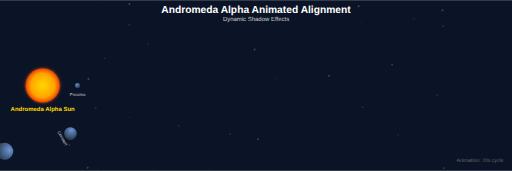
t = 0.00 s
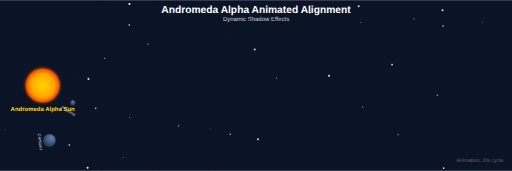
t = 1.67 s
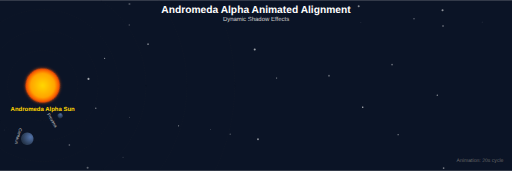
t = 3.33 s
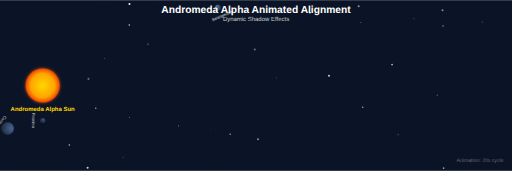
t = 5.00 s
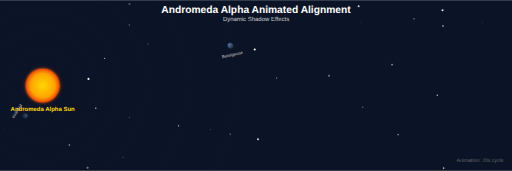
t = 6.67 s
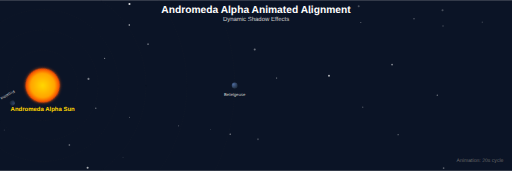
t = 8.33 s

The animated SVG that drew these frames (rendered in a browser with its animation timeline set to each time). Animation: 43 SMIL elements (animate=36,animateTransform=7); frames cover the first 8.33 s, repeats indefinitely.

<?xml version="1.0" encoding="UTF-8"?>
<svg width="1200" height="400" viewBox="0 0 1200 400" xmlns="http://www.w3.org/2000/svg">
  <defs>
    <radialGradient id="sunGradient">
      <stop offset="0%" style="stop-color:#FFD700;stop-opacity:1" />
      <stop offset="70%" style="stop-color:#FFA500;stop-opacity:1" />
      <stop offset="100%" style="stop-color:#FF4500;stop-opacity:0.8" />
    </radialGradient>
    <radialGradient id="planetGradient" cx="0.3" cy="0.3" r="0.7">
      <stop offset="0%" style="stop-color:#6B93D6;stop-opacity:1" />
      <stop offset="100%" style="stop-color:#2E4057;stop-opacity:1" />
    </radialGradient>
    <filter id="glow">
      <feGaussianBlur stdDeviation="4" result="coloredBlur"/>
      <feMerge> 
        <feMergeNode in="coloredBlur"/>
        <feMergeNode in="SourceGraphic"/>
      </feMerge>
    </filter>
  </defs>
  
  <!-- Background -->
  <rect width="100%" height="100%" fill="#0B1426" />
  
  <!-- Animated stars -->
  <circle cx="302.99562707051876" cy="58.08532201741183" r="1.7137489307898215" fill="#FFFFFF">
    <animate attributeName="opacity" values="0.2;1;0.2" dur="3.5079598112919337s" repeatCount="indefinite"/>
  </circle>
  <circle cx="207.38614340076697" cy="184.59324141766126" r="2.4695109483038706" fill="#FFFFFF">
    <animate attributeName="opacity" values="0.2;1;0.2" dur="4.534075017124624s" repeatCount="indefinite"/>
  </circle>
  <circle cx="303.41239829814697" cy="274.33568073069614" r="1.0080024434109056" fill="#FFFFFF">
    <animate attributeName="opacity" values="0.2;1;0.2" dur="3.0055035585732757s" repeatCount="indefinite"/>
  </circle>
  <circle cx="205.38543412866483" cy="392.72763827250117" r="2.4264412281245207" fill="#FFFFFF">
    <animate attributeName="opacity" values="0.2;1;0.2" dur="3.0651907946339745s" repeatCount="indefinite"/>
  </circle>
  <circle cx="346.95380690853597" cy="102.91053377871897" r="1.5947123838381798" fill="#FFFFFF">
    <animate attributeName="opacity" values="0.2;1;0.2" dur="2.2814988500087328s" repeatCount="indefinite"/>
  </circle>
  <circle cx="596.9681623874476" cy="115.67273984612018" r="2.4048299254385017" fill="#FFFFFF">
    <animate attributeName="opacity" values="0.2;1;0.2" dur="4.4406540676543464s" repeatCount="indefinite"/>
  </circle>
  <circle cx="845.8190336244985" cy="52.7902256675965" r="0.9041930791173942" fill="#FFFFFF">
    <animate attributeName="opacity" values="0.2;1;0.2" dur="3.412984639733568s" repeatCount="indefinite"/>
  </circle>
  <circle cx="771.0828687896121" cy="177.16225042119058" r="2.2783606562156318" fill="#FFFFFF">
    <animate attributeName="opacity" values="0.2;1;0.2" dur="3.092298798213831s" repeatCount="indefinite"/>
  </circle>
  <circle cx="918.9027040898027" cy="151.03006243405216" r="2.012887810380697" fill="#FFFFFF">
    <animate attributeName="opacity" values="0.2;1;0.2" dur="3.776295857430026s" repeatCount="indefinite"/>
  </circle>
  <circle cx="970.3616521591526" cy="43.48789514354969" r="1.335238872324462" fill="#FFFFFF">
    <animate attributeName="opacity" values="0.2;1;0.2" dur="2.579542130626975s" repeatCount="indefinite"/>
  </circle>
  <circle cx="604.6564374421581" cy="325.97171684422807" r="2.2878476872333535" fill="#FFFFFF">
    <animate attributeName="opacity" values="0.2;1;0.2" dur="2.7751882537911854s" repeatCount="indefinite"/>
  </circle>
  <circle cx="1039.739296135634" cy="393.64506677311243" r="2.0081257588872012" fill="#FFFFFF">
    <animate attributeName="opacity" values="0.2;1;0.2" dur="2.8651577651720137s" repeatCount="indefinite"/>
  </circle>
  <circle cx="303.41102353683095" cy="9.12795304203593" r="2.455149590211395" fill="#FFFFFF">
    <animate attributeName="opacity" values="0.2;1;0.2" dur="3.2301299303210778s" repeatCount="indefinite"/>
  </circle>
  <circle cx="648.3601709382622" cy="182.27923326291275" r="1.2519768762613985" fill="#FFFFFF">
    <animate attributeName="opacity" values="0.2;1;0.2" dur="4.827491008235079s" repeatCount="indefinite"/>
  </circle>
  <circle cx="288.35037764079425" cy="367.87166702271935" r="0.9201097220268784" fill="#FFFFFF">
    <animate attributeName="opacity" values="0.2;1;0.2" dur="4.008193299996288s" repeatCount="indefinite"/>
  </circle>
  <circle cx="933.0926442035233" cy="315.17832984976917" r="1.250203474188997" fill="#FFFFFF">
    <animate attributeName="opacity" values="0.2;1;0.2" dur="4.57129625629927s" repeatCount="indefinite"/>
  </circle>
  <circle cx="850.1561244177904" cy="250.7214930381801" r="1.5636557611223338" fill="#FFFFFF">
    <animate attributeName="opacity" values="0.2;1;0.2" dur="2.11760489971609s" repeatCount="indefinite"/>
  </circle>
  <circle cx="493.60469619692014" cy="302.50495129595095" r="0.8120843313126018" fill="#FFFFFF">
    <animate attributeName="opacity" values="0.2;1;0.2" dur="4.6113222437996715s" repeatCount="indefinite"/>
  </circle>
  <circle cx="418.53870773677386" cy="294.4325081912626" r="1.3727797368240515" fill="#FFFFFF">
    <animate attributeName="opacity" values="0.2;1;0.2" dur="4.314292224092996s" repeatCount="indefinite"/>
  </circle>
  <circle cx="1024.8950156033334" cy="222.62432903687622" r="1.4835465338359746" fill="#FFFFFF">
    <animate attributeName="opacity" values="0.2;1;0.2" dur="4.599106018890914s" repeatCount="indefinite"/>
  </circle>
  <circle cx="726.5572399746789" cy="29.78235859939451" r="1.796528141963257" fill="#FFFFFF">
    <animate attributeName="opacity" values="0.2;1;0.2" dur="3.3606849055355097s" repeatCount="indefinite"/>
  </circle>
  <circle cx="162.6066614004243" cy="339.5236760197921" r="1.9225879441249227" fill="#FFFFFF">
    <animate attributeName="opacity" values="0.2;1;0.2" dur="3.8359573911438476s" repeatCount="indefinite"/>
  </circle>
  <circle cx="245.31299410965818" cy="136.40065187787602" r="1.2699463382126388" fill="#FFFFFF">
    <animate attributeName="opacity" values="0.2;1;0.2" dur="4.765554500118456s" repeatCount="indefinite"/>
  </circle>
  <circle cx="840.6904545625646" cy="14.040151304581805" r="2.3269363217912034" fill="#FFFFFF">
    <animate attributeName="opacity" values="0.2;1;0.2" dur="4.100284214285737s" repeatCount="indefinite"/>
  </circle>
  <circle cx="224.47120529397768" cy="253.25480677382845" r="1.7184846606153656" fill="#FFFFFF">
    <animate attributeName="opacity" values="0.2;1;0.2" dur="2.8893520040773177s" repeatCount="indefinite"/>
  </circle>
  <circle cx="1037.2478559595615" cy="23.42145896888228" r="2.417496002083293" fill="#FFFFFF">
    <animate attributeName="opacity" values="0.2;1;0.2" dur="2.7532046080503236s" repeatCount="indefinite"/>
  </circle>
  <circle cx="1130.0892256967804" cy="51.42529340968247" r="0.9186706286086883" fill="#FFFFFF">
    <animate attributeName="opacity" values="0.2;1;0.2" dur="3.5555823693354567s" repeatCount="indefinite"/>
  </circle>
  <circle cx="1038.3388172857778" cy="60.36064617529648" r="1.786501258197731" fill="#FFFFFF">
    <animate attributeName="opacity" values="0.2;1;0.2" dur="4.201202831030111s" repeatCount="indefinite"/>
  </circle>
  <circle cx="539.5307669726449" cy="314.1605857526168" r="1.4740390243407884" fill="#FFFFFF">
    <animate attributeName="opacity" values="0.2;1;0.2" dur="3.0393885109341148s" repeatCount="indefinite"/>
  </circle>
  <circle cx="9.771129881579554" cy="304.28150149036225" r="0.7375292468928283" fill="#FFFFFF">
    <animate attributeName="opacity" values="0.2;1;0.2" dur="3.101585928613372s" repeatCount="indefinite"/>
  </circle>
  
  <!-- Sun -->
  <circle cx="100" cy="200" r="40" fill="url(#sunGradient)" filter="url(#glow)">
    <animateTransform attributeName="transform" type="rotate" values="0 100 200;360 100 200" dur="10s" repeatCount="indefinite"/>
  </circle>
  <text x="100" y="260" text-anchor="middle" fill="#FFD700" font-family="Arial, sans-serif" font-size="14" font-weight="bold">Andromeda Alpha Sun</text>
  
  <!-- Orbiting planets -->
  <g>
    <!-- Orbital path -->
    <circle cx="100" cy="200" r="82" fill="none" stroke="#333333" stroke-width="1" stroke-dasharray="3,3" opacity="0.3"/>
    
    <!-- Planet -->
    <g>
      <animateTransform attributeName="transform" type="rotate" values="0 100 200;360 100 200" dur="20s" repeatCount="indefinite"/>
      <circle cx="182" cy="200" r="6" fill="url(#planetGradient)">
        <!-- Brightness animation based on alignment -->
        <animate attributeName="opacity" values="1;0.5;0.3;0.5;1" dur="20s" repeatCount="indefinite"/>
      </circle>
      <text x="182" y="225" text-anchor="middle" fill="#CCCCCC" font-family="Arial, sans-serif" font-size="10">Proxima</text>
    </g>
  </g>
  <g>
    <!-- Orbital path -->
    <circle cx="100" cy="200" r="130" fill="none" stroke="#333333" stroke-width="1" stroke-dasharray="3,3" opacity="0.3"/>
    
    <!-- Planet -->
    <g>
      <animateTransform attributeName="transform" type="rotate" values="60 100 200;420 100 200" dur="26s" repeatCount="indefinite"/>
      <circle cx="230" cy="200" r="14.833333333333334" fill="url(#planetGradient)">
        <!-- Brightness animation based on alignment -->
        <animate attributeName="opacity" values="1;0.5;0.3;0.5;1" dur="26s" repeatCount="indefinite"/>
      </circle>
      <text x="230" y="225" text-anchor="middle" fill="#CCCCCC" font-family="Arial, sans-serif" font-size="10">Centauri</text>
    </g>
  </g>
  <g>
    <!-- Orbital path -->
    <circle cx="100" cy="200" r="178" fill="none" stroke="#333333" stroke-width="1" stroke-dasharray="3,3" opacity="0.3"/>
    
    <!-- Planet -->
    <g>
      <animateTransform attributeName="transform" type="rotate" values="120 100 200;480 100 200" dur="32s" repeatCount="indefinite"/>
      <circle cx="278" cy="200" r="20" fill="url(#planetGradient)">
        <!-- Brightness animation based on alignment -->
        <animate attributeName="opacity" values="1;0.5;0.3;0.5;1" dur="32s" repeatCount="indefinite"/>
      </circle>
      <text x="278" y="225" text-anchor="middle" fill="#CCCCCC" font-family="Arial, sans-serif" font-size="10">Vega</text>
    </g>
  </g>
  <g>
    <!-- Orbital path -->
    <circle cx="100" cy="200" r="242" fill="none" stroke="#333333" stroke-width="1" stroke-dasharray="3,3" opacity="0.3"/>
    
    <!-- Planet -->
    <g>
      <animateTransform attributeName="transform" type="rotate" values="180 100 200;540 100 200" dur="38s" repeatCount="indefinite"/>
      <circle cx="342" cy="200" r="18.666666666666668" fill="url(#planetGradient)">
        <!-- Brightness animation based on alignment -->
        <animate attributeName="opacity" values="1;0.5;0.3;0.5;1" dur="38s" repeatCount="indefinite"/>
      </circle>
      <text x="342" y="225" text-anchor="middle" fill="#CCCCCC" font-family="Arial, sans-serif" font-size="10">Altair</text>
    </g>
  </g>
  <g>
    <!-- Orbital path -->
    <circle cx="100" cy="200" r="338" fill="none" stroke="#333333" stroke-width="1" stroke-dasharray="3,3" opacity="0.3"/>
    
    <!-- Planet -->
    <g>
      <animateTransform attributeName="transform" type="rotate" values="240 100 200;600 100 200" dur="44s" repeatCount="indefinite"/>
      <circle cx="438" cy="200" r="10.666666666666666" fill="url(#planetGradient)">
        <!-- Brightness animation based on alignment -->
        <animate attributeName="opacity" values="1;0.5;0.3;0.5;1" dur="44s" repeatCount="indefinite"/>
      </circle>
      <text x="438" y="225" text-anchor="middle" fill="#CCCCCC" font-family="Arial, sans-serif" font-size="10">Rigel</text>
    </g>
  </g>
  <g>
    <!-- Orbital path -->
    <circle cx="100" cy="200" r="450" fill="none" stroke="#333333" stroke-width="1" stroke-dasharray="3,3" opacity="0.3"/>
    
    <!-- Planet -->
    <g>
      <animateTransform attributeName="transform" type="rotate" values="300 100 200;660 100 200" dur="50s" repeatCount="indefinite"/>
      <circle cx="550" cy="200" r="6.833333333333333" fill="url(#planetGradient)">
        <!-- Brightness animation based on alignment -->
        <animate attributeName="opacity" values="1;0.5;0.3;0.5;1" dur="50s" repeatCount="indefinite"/>
      </circle>
      <text x="550" y="225" text-anchor="middle" fill="#CCCCCC" font-family="Arial, sans-serif" font-size="10">Betelgeuse</text>
    </g>
  </g>
  
  <!-- Title -->
  <text x="600" y="30" text-anchor="middle" fill="#FFFFFF" font-family="Arial, sans-serif" font-size="24" font-weight="bold">Andromeda Alpha Animated Alignment</text>
  <text x="600" y="50" text-anchor="middle" fill="#CCCCCC" font-family="Arial, sans-serif" font-size="14">Dynamic Shadow Effects</text>
  
  <!-- Animation controls indicator -->
  <text x="1180" y="380" text-anchor="end" fill="#666666" font-family="Arial, sans-serif" font-size="12">Animation: 20s cycle</text>
  
</svg>